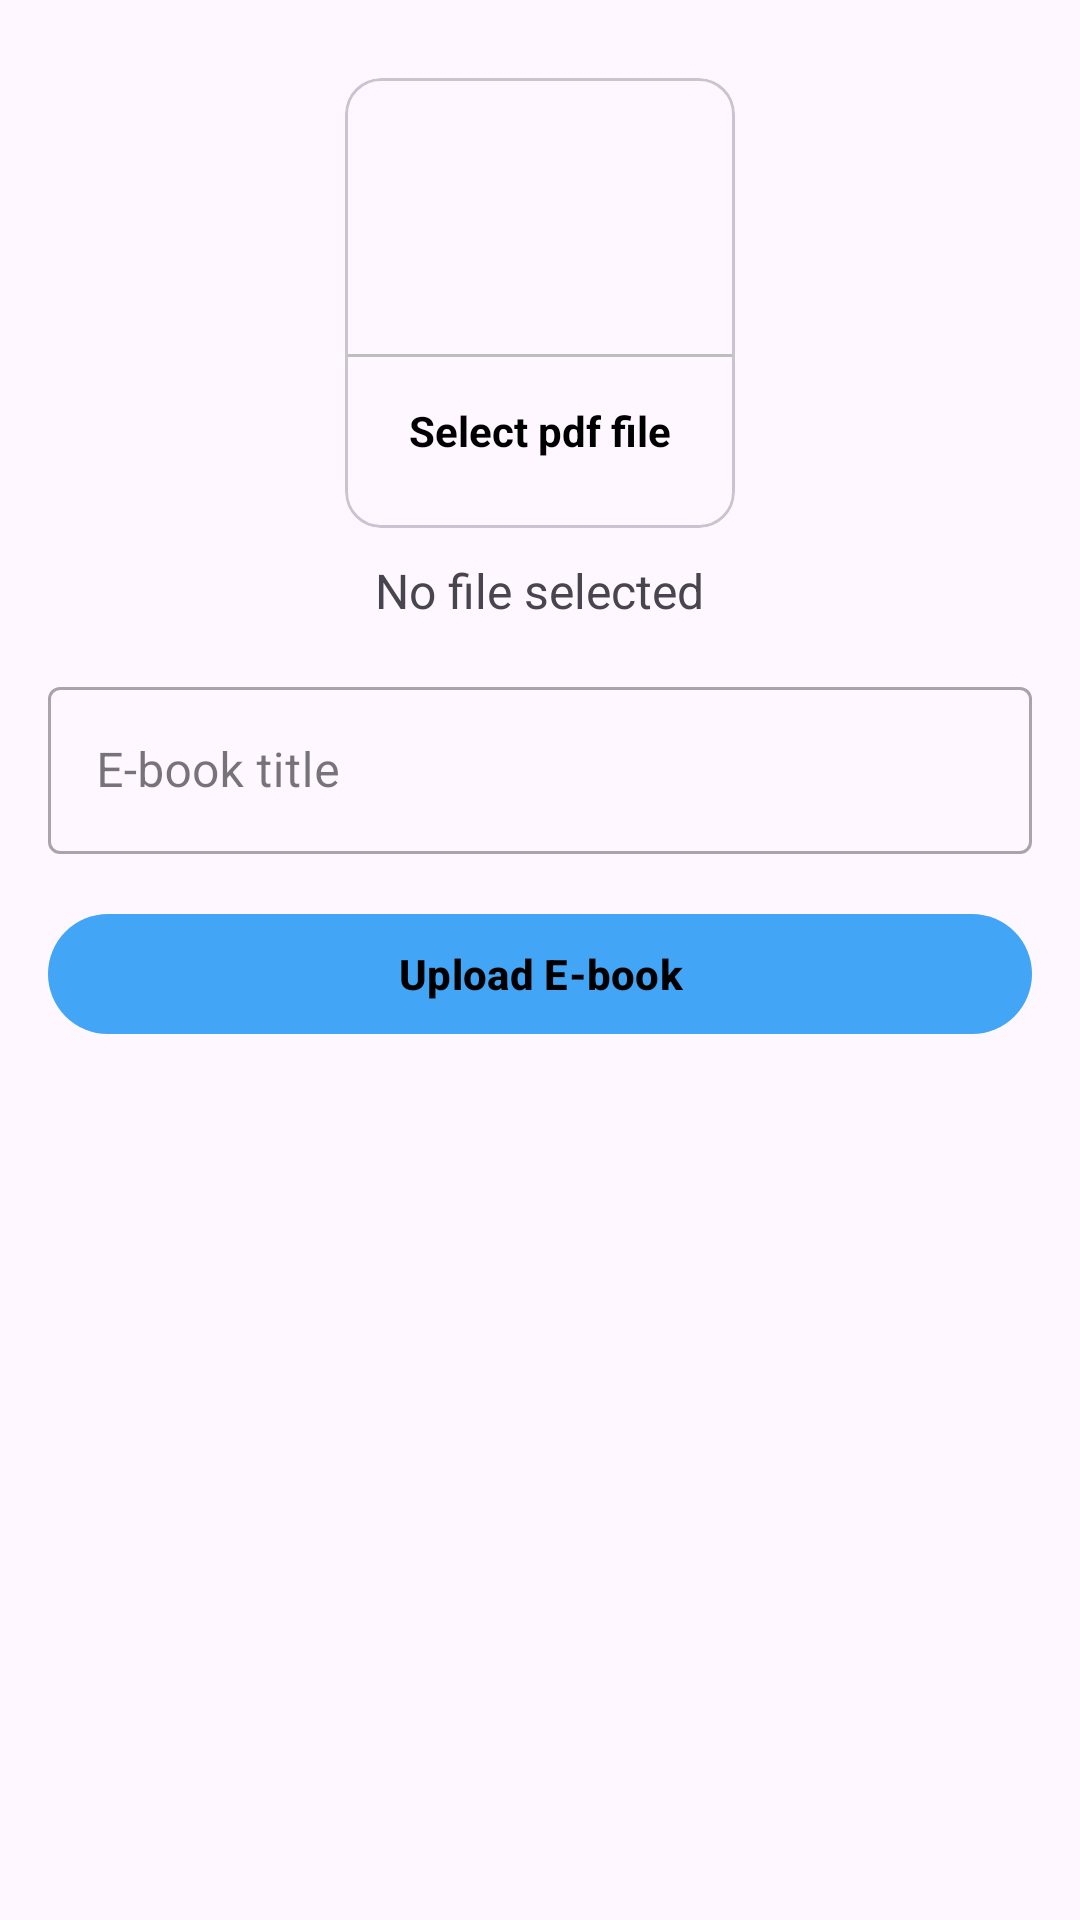

Here is an Android app screen rendered from its layout file. Give the layout XML and the strings, colors and styles it references.
<!-- AndroidManifest.xml: application theme Theme.GiftAdmin -->
<!-- res/layout/activity_upload_ebook.xml -->
<?xml version="1.0" encoding="utf-8"?>
<ScrollView xmlns:android="http://schemas.android.com/apk/res/android"
    xmlns:app="http://schemas.android.com/apk/res-auto"
    xmlns:tools="http://schemas.android.com/tools"
    android:layout_width="match_parent"
    android:layout_height="match_parent"
    android:padding="16dp"
    tools:context=".UploadEbook">

    <LinearLayout
        android:layout_width="match_parent"
        android:layout_height="match_parent"
        android:orientation="vertical">

        <com.google.android.material.card.MaterialCardView
            android:layout_width="130dp"
            android:layout_height="150dp"
            android:layout_margin="10dp"
            android:id="@+id/cvAddEbook"
            android:layout_gravity="center">

            <LinearLayout
                android:layout_width="match_parent"
                android:layout_height="match_parent"
                android:orientation="vertical"
                android:gravity="center">

                <ImageView
                    android:layout_width="64dp"
                    android:layout_height="64dp"
                    android:background="@drawable/circle_green"
                    android:src="@drawable/ic_pdf"
                    android:padding="15dp"/>
                <View
                    android:layout_width="match_parent"
                    android:layout_height="1dp"
                    android:background="@color/grey"
                    android:layout_marginTop="10dp"/>
                <TextView
                    android:layout_width="wrap_content"
                    android:layout_height="wrap_content"
                    android:text="Select pdf file"
                    android:textColor="@color/black"
                    android:textStyle="bold"
                    android:padding="5dp"
                    android:layout_marginTop="10dp"/>

            </LinearLayout>
        </com.google.android.material.card.MaterialCardView>

        <TextView
            android:id="@+id/pdfTextView"
            android:layout_width="wrap_content"
            android:layout_height="wrap_content"
            android:text="No file selected"
            android:layout_gravity="center"
            android:textSize="16sp"/>

        <com.google.android.material.textfield.TextInputLayout
            android:layout_width="match_parent"
            android:layout_height="wrap_content"
            style="@style/Widget.MaterialComponents.TextInputLayout.OutlinedBox"
            android:layout_marginTop="16dp">

            <com.google.android.material.textfield.TextInputEditText
                android:id="@+id/etEbookTitle"
                android:layout_width="match_parent"
                android:layout_height="wrap_content"
                android:hint="E-book title" />

        </com.google.android.material.textfield.TextInputLayout>

        <com.google.android.material.button.MaterialButton
            android:id="@+id/btnUpload"
            android:layout_width="match_parent"
            android:layout_height="wrap_content"
            android:text="Upload E-book"
            android:textStyle="bold"
            android:textColor="@color/black"
            android:layout_marginTop="16dp"
            android:textAllCaps="false"/>

    </LinearLayout>

</ScrollView>
<!-- resources referenced by this layout -->
<resources>
  <color name="black">#FF000000</color>
  <color name="grey">#BDBDBD</color>
  <style name="Theme.GiftAdmin" parent="Base.Theme.GiftAdmin" />
  <style name="Base.Theme.GiftAdmin" parent="Theme.Material3.DayNight.NoActionBar">
          
          
          <item name="colorPrimary">@color/colorPrimary</item>
          <item name="colorPrimaryDark">@color/colorPrimaryDark</item>
      </style>
  <color name="colorPrimary">#42A5F5</color>
  <color name="colorPrimaryDark">#01579B</color>
</resources>
